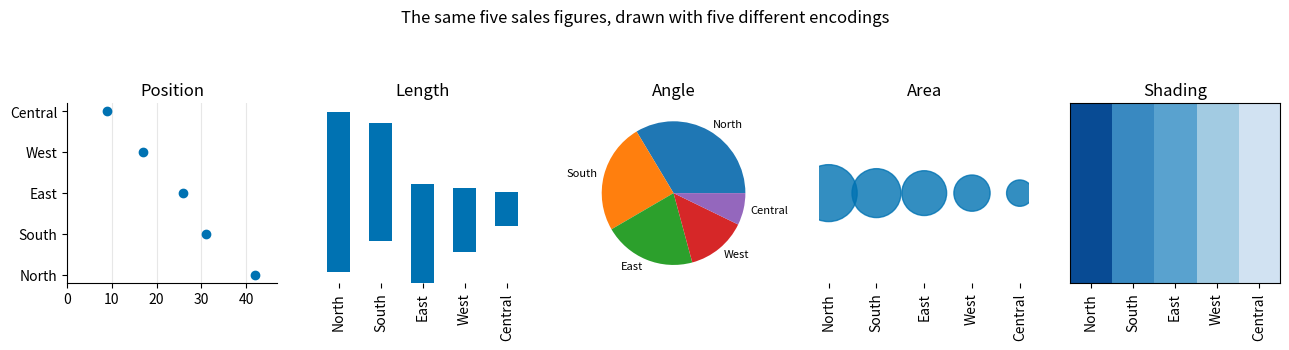

Write the Python code that produced this figure.
# --- Data setup: Run this cell first (runs anywhere, no download needed) ---
import numpy as np
import pandas as pd
import matplotlib.pyplot as plt

teams = ["North", "South", "East", "West", "Central"]
sales = pd.Series([42, 31, 26, 17, 9], index=teams, name="sales_gbp_k")
print(f"Created sales: {len(sales)} regional teams, £{sales.sum()}k total, in memory")

#| fig-alt: "Five small charts show the same five sales figures, one per visual encoding. From left to right, they are dots on a position scale, bars on offset baselines, a pie, circles of different areas, and shaded squares. The values are easy to read from position, harder from length and angle, and hard from area and shade."
values, labels = sales.to_numpy(), list(sales.index)
x = np.arange(5)

fig, axes = plt.subplots(1, 5, figsize=(13, 3.2))
fig.suptitle("The same five sales figures, drawn with five different encodings", y=1.08)

# 1 POSITION: Dots on a common scale
ax = axes[0]; ax.set_title("Position")
ax.scatter(values, x, color="#0072B2", zorder=3)
ax.set_yticks(x, labels); ax.set_xlim(0, 47)
ax.grid(axis="x", alpha=0.3); ax.spines[["top", "right"]].set_visible(False)

# 2 LENGTH: Bars on offset baselines, so only their length shows the value
ax = axes[1]; ax.set_title("Length")
ax.bar(x, values, bottom=[3, 11, 0, 8, 15], color="#0072B2", width=0.55)
ax.set_xticks(x, labels, rotation=90); ax.set_yticks([])
for s in ax.spines.values(): s.set_visible(False)

# 3 ANGLE: A pie
ax = axes[2]; ax.set_title("Angle")
ax.pie(values, labels=labels, textprops={"fontsize": 8})

# 4 AREA: Circles, area proportional to value
ax = axes[3]; ax.set_title("Area")
ax.scatter(x, np.zeros(5), s=values * 40, color="#0072B2", alpha=0.8)
ax.set_xticks(x, labels, rotation=90); ax.set_yticks([]); ax.set_ylim(-1, 1)
for s in ax.spines.values(): s.set_visible(False)

# 5 SHADING: Shade proportional to value
ax = axes[4]; ax.set_title("Shading")
ax.imshow(values.reshape(1, -1), cmap="Blues", aspect="auto", vmin=0, vmax=47)
ax.set_xticks(x, labels, rotation=90); ax.set_yticks([])

plt.tight_layout()
plt.show()

# The answers
print(f"East ÷ Central = {sales['East'] / sales['Central']:.2f}")
print()
print(sales.sort_values(ascending=False))
